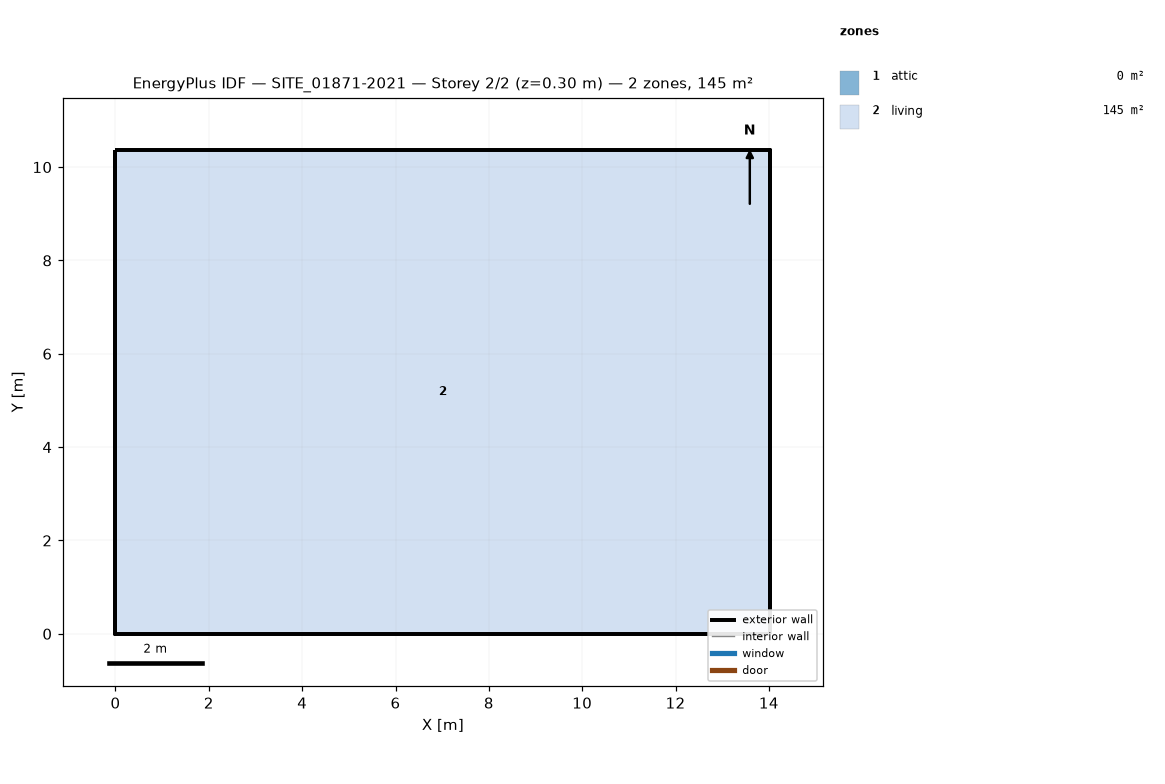
=== STOREY PLAN SPEC (per zone: floor XY polygon, exterior-wall plan segments, windows/doors) ===
zone 1: attic  (0.0 m²)
  exterior wall: (14.03, 0.00) – (14.03, 10.37) – (14.03, 5.18)  [15.6 m]
  exterior wall: (0.00, 10.37) – (0.00, 0.00) – (0.00, 5.18)  [15.6 m]
zone 2: living  (145.5 m²)
  floor: (0.00, 0.00) (0.00, 10.37) (14.03, 10.37) (14.03, 0.00)
  exterior wall: (0.00, 0.00) – (14.03, 0.00)  [14.0 m]
  exterior wall: (14.03, 0.00) – (14.03, 10.37)  [10.4 m]
  exterior wall: (14.03, 10.37) – (0.00, 10.37)  [14.0 m]
  exterior wall: (0.00, 10.37) – (0.00, 0.00)  [10.4 m]

=== DERIVED (storey summary) ===
Building: SITE_01871-2021
Storey: 2 of 2  (floor level z = 0.30 m)
Storey gross floor area: 145.5 m²
Zones on this storey: 2
  - attic: floor 0.0 m²; exterior wall 31.1 m (17.9 m²); WWR 0.0%
  - living: floor 145.5 m²; exterior wall 48.8 m (131.4 m²); WWR 0.0%
Zone adjacency: (none detected)